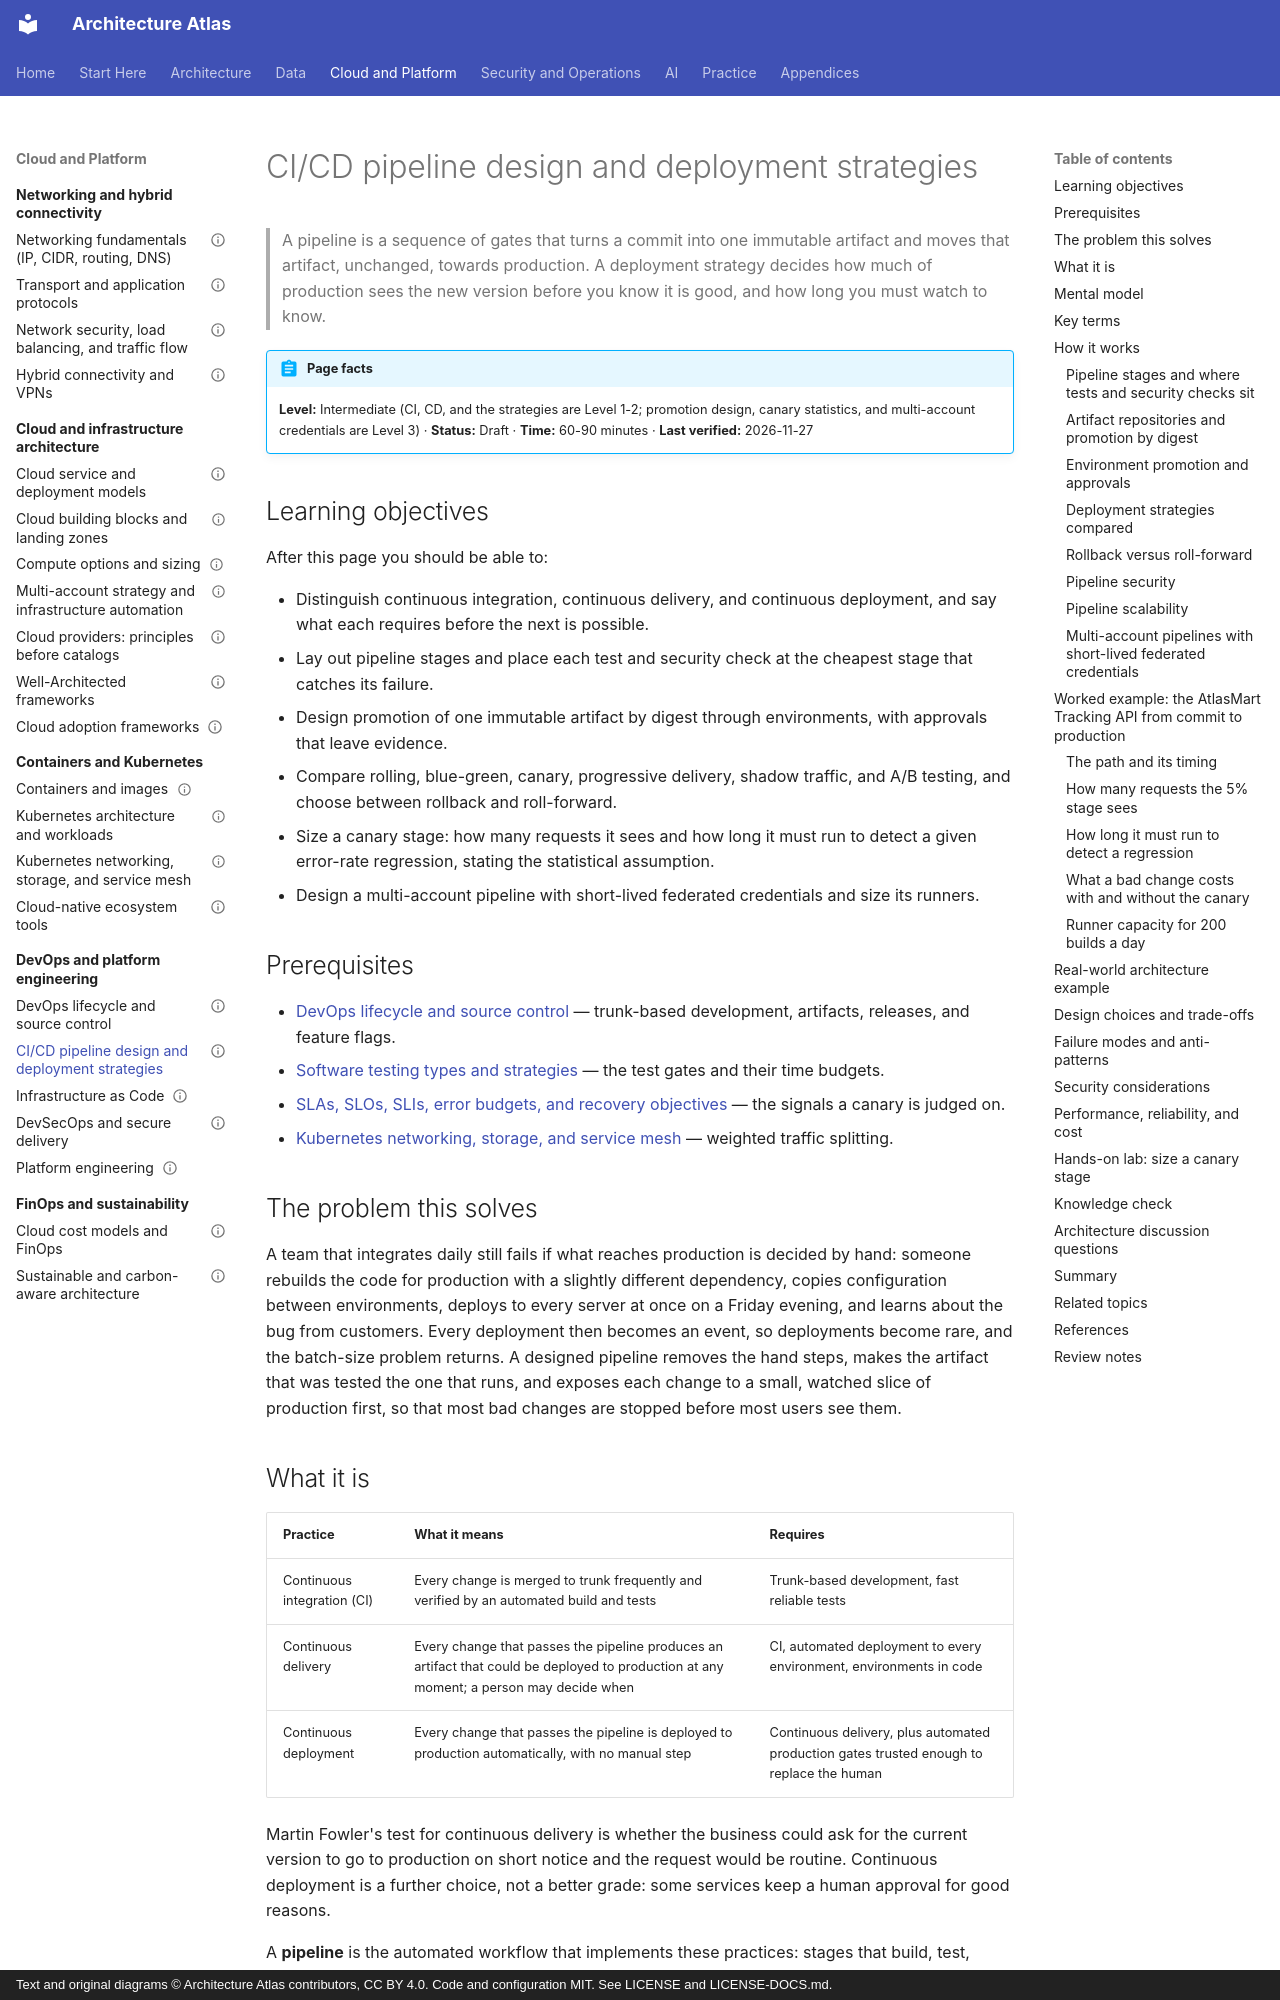

repository: vinay9354/architecture-atlas · page: devops-and-platform-engineering/ci-cd-pipeline-design-and-deployment-strategies/index.html · generator: mkdocs · copyright: Text and original diagrams © Architecture Atlas contributors, CC BY 4.0. Code and configuration MIT. See LICENSE and LICENSE-DOCS.md.

---
title: CI/CD pipeline design and deployment strategies
description: "Pipeline stages and gates, promotion of one immutable artifact by digest, approvals, rolling to progressive delivery, rollback, pipeline security and scale, and multi-account pipelines."
domain: "DevOps, DevSecOps, CI/CD, IaC, and platform engineering"
level: Intermediate
status: Draft
estimated_time: "60-90 minutes"
last_verified: 2026-11-27
coverage_ids:
  - D16-T02
prerequisites:
  - DevOps lifecycle and source control
  - Software testing types and strategies
  - SLAs, SLOs, SLIs, error budgets, and recovery objectives
  - Kubernetes networking, storage, and service mesh
tags:
  - devops-and-platform-engineering
  - ci-cd
  - deployment-strategies
  - progressive-delivery
  - level-1-understand
  - level-2-apply
  - level-3-architect
---

# CI/CD pipeline design and deployment strategies

> A pipeline is a sequence of gates that turns a commit into one immutable artifact and moves that
> artifact, unchanged, towards production. A deployment strategy decides how much of production sees
> the new version before you know it is good, and how long you must watch to know.

!!! abstract "Page facts"
    **Level:** Intermediate (CI, CD, and the strategies are Level 1-2; promotion design, canary
    statistics, and multi-account credentials are Level 3) · **Status:** Draft ·
    **Time:** 60-90 minutes · **Last verified:** 2026-11-27

## Learning objectives

After this page you should be able to:

- Distinguish continuous integration, continuous delivery, and continuous deployment, and say what
  each requires before the next is possible.
- Lay out pipeline stages and place each test and security check at the cheapest stage that catches
  its failure.
- Design promotion of one immutable artifact by digest through environments, with approvals that
  leave evidence.
- Compare rolling, blue-green, canary, progressive delivery, shadow traffic, and A/B testing, and
  choose between rollback and roll-forward.
- Size a canary stage: how many requests it sees and how long it must run to detect a given
  error-rate regression, stating the statistical assumption.
- Design a multi-account pipeline with short-lived federated credentials and size its runners.

## Prerequisites

- [DevOps lifecycle and source control](devops-lifecycle-and-source-control.md) — trunk-based
  development, artifacts, releases, and feature flags.
- [Software testing types and strategies](../foundations/software-testing-types-and-strategies.md) —
  the test gates and their time budgets.
- [SLAs, SLOs, SLIs, error budgets, and recovery objectives](../architecture-fundamentals/slas-slos-slis-error-budgets-and-recovery-objectives.md)
  — the signals a canary is judged on.
- [Kubernetes networking, storage, and service mesh](../containers-and-kubernetes/kubernetes-networking-storage-and-service-mesh.md)
  — weighted traffic splitting.

## The problem this solves

A team that integrates daily still fails if what reaches production is decided by hand: someone
rebuilds the code for production with a slightly different dependency, copies configuration between
environments, deploys to every server at once on a Friday evening, and learns about the bug from
customers. Every deployment then becomes an event, so deployments become rare, and the batch-size
problem returns. A designed pipeline removes the hand steps, makes the artifact that was tested the
one that runs, and exposes each change to a small, watched slice of production first, so that most
bad changes are stopped before most users see them.
